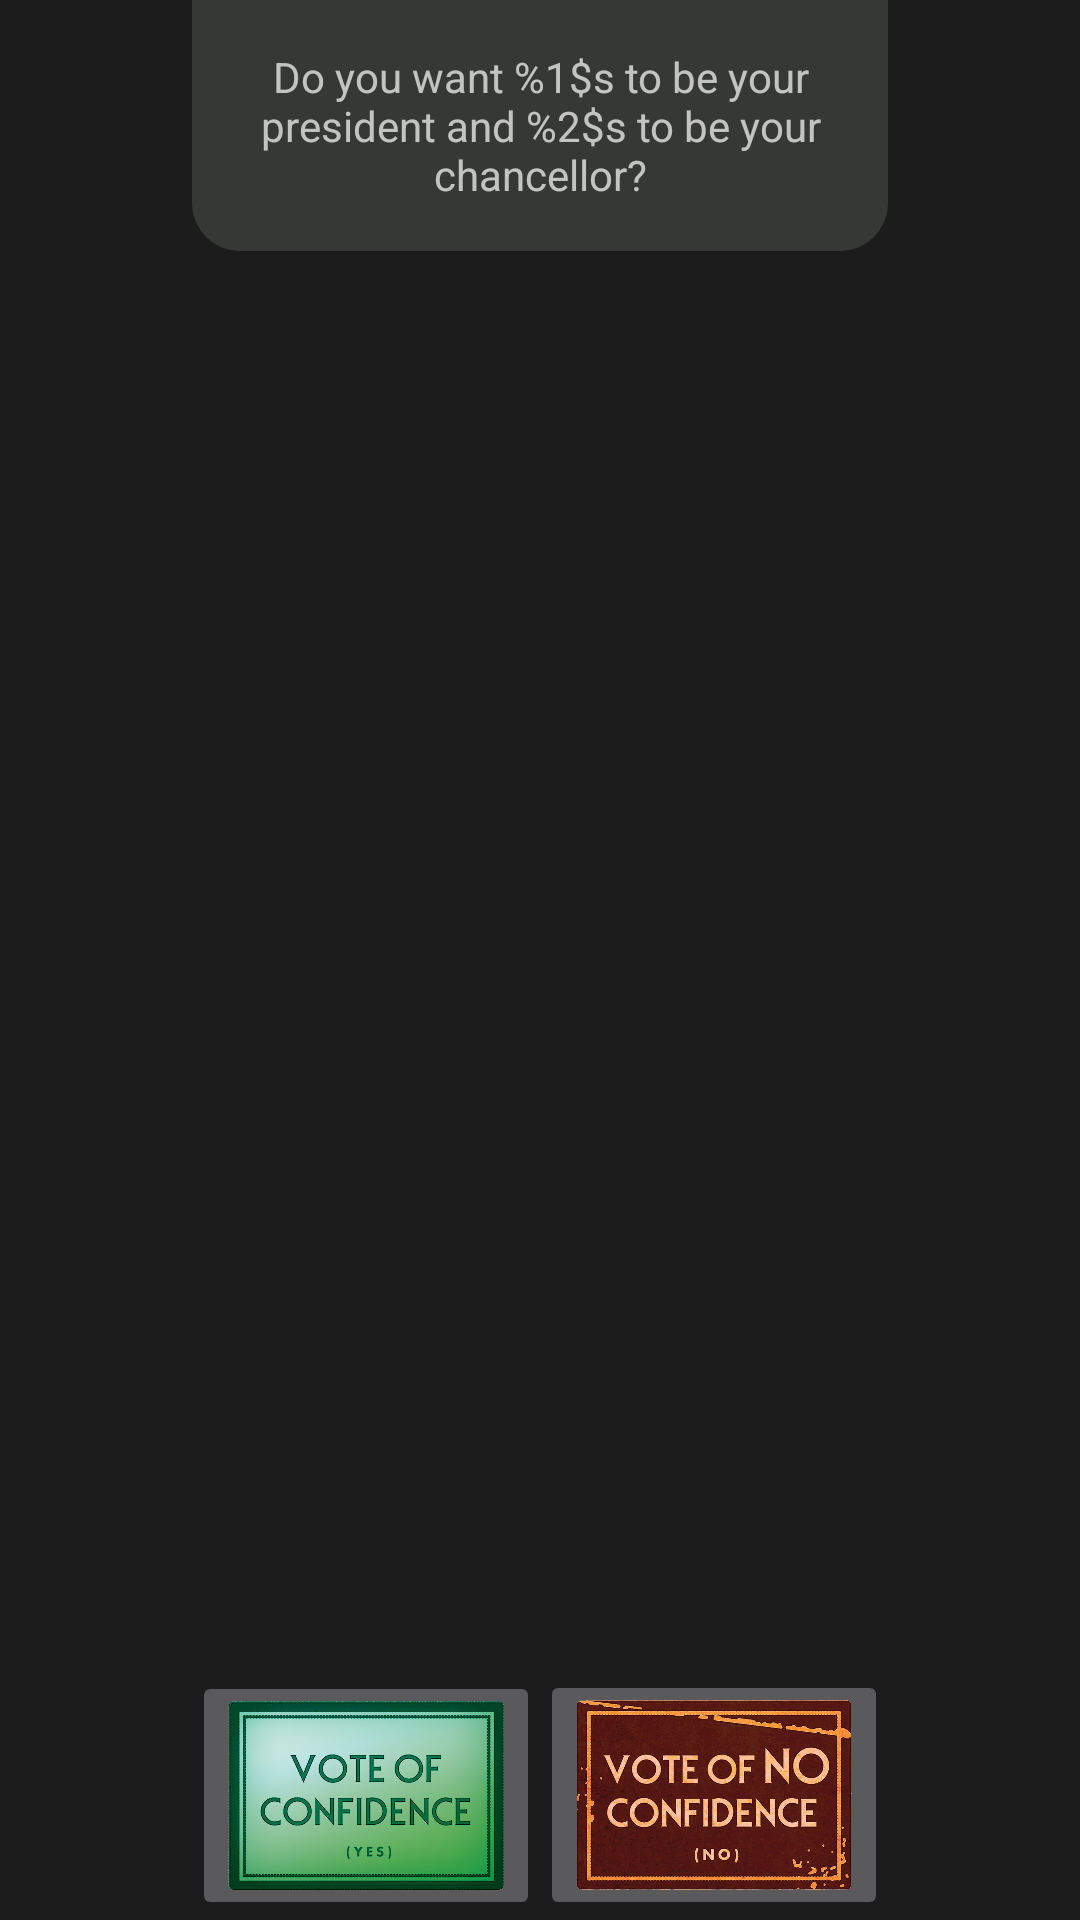

The Android layout XML behind this screen, and the referenced resources:
<!-- AndroidManifest.xml: application theme AppTheme -->
<!-- res/layout/game_vote_fragment.xml -->
<?xml version="1.0" encoding="utf-8"?>
<androidx.constraintlayout.motion.widget.MotionLayout xmlns:android="http://schemas.android.com/apk/res/android"
    xmlns:app="http://schemas.android.com/apk/res-auto"
    xmlns:tools="http://schemas.android.com/tools"
    android:id="@+id/motionLayout"
    android:layout_width="match_parent"
    android:layout_height="match_parent"
    android:background="@color/overlayBackground"
    android:paddingHorizontal="64dp"
    app:layoutDescription="@xml/game_vote_fragment_scene"
    app:layout_constraintEnd_toEndOf="@+id/button_vote_yes"
    app:layout_constraintStart_toEndOf="@+id/button_vote_yes"
    tools:context=".ui.game.VoteFragment">

    <TextView
        android:id="@+id/vote_title"
        android:layout_width="wrap_content"
        android:layout_height="wrap_content"
        android:background="@drawable/overlay_header_background"
        android:gravity="center"
        android:padding="16dp"
        android:text="@string/government_election_desc"
        app:layout_constraintEnd_toEndOf="parent"
        app:layout_constraintStart_toStartOf="parent"
        app:layout_constraintTop_toTopOf="parent" />


    <ImageButton
        android:id="@+id/button_vote_yes"
        android:layout_width="0dp"
        android:layout_height="wrap_content"
        android:layout_margin="8dp"
        android:adjustViewBounds="true"
        android:contentDescription="@string/yes_option_for_chancellor_vote"
        android:scaleType="fitCenter"
        android:src="@drawable/vote_yes"
        app:layout_constraintBottom_toBottomOf="parent"
        app:layout_constraintEnd_toStartOf="@+id/button_vote_no"
        app:layout_constraintStart_toStartOf="parent"
        app:layout_constraintTop_toBottomOf="@id/vote_title"
        app:layout_constraintVertical_bias="1" />

    <ImageButton
        android:id="@+id/button_vote_no"
        android:layout_width="0dp"
        android:layout_height="wrap_content"
        android:layout_margin="8dp"
        android:adjustViewBounds="true"
        android:contentDescription="@string/no_option_for_chancellor_vote"
        android:scaleType="fitCenter"
        android:src="@drawable/vote_no"
        app:layout_constraintBottom_toBottomOf="parent"
        app:layout_constraintEnd_toEndOf="parent"
        app:layout_constraintStart_toEndOf="@+id/button_vote_yes"
        app:layout_constraintTop_toBottomOf="@id/vote_title"
        app:layout_constraintVertical_bias="1" />


</androidx.constraintlayout.motion.widget.MotionLayout>
<!-- resources referenced by this layout -->
<resources>
  <color name="overlayBackground">#40363835</color>
  <!-- drawable overlay_header_background (drawable) -->
  <?xml version="1.0" encoding="utf-8"?>
  <shape xmlns:android="http://schemas.android.com/apk/res/android">
      <solid android:color="@color/backgroundColor" />
      <corners
          android:bottomLeftRadius="16dp"
          android:bottomRightRadius="16dp" />
  </shape>
  <!-- drawable vote_no: png bitmap (drawable, 1006143 bytes) -->
  <!-- drawable vote_yes: png bitmap (drawable, 563609 bytes) -->
  <string name="government_election_desc">Do you want %1$s to be your president and %2$s to be your chancellor?</string>
  <string name="no_option_for_chancellor_vote">No option for chancellor vote</string>
  <string name="yes_option_for_chancellor_vote">Yes option for chancellor vote</string>
  <style name="AppTheme" parent="Theme.MaterialComponents">
          
          <item name="colorPrimary">@color/primaryColor</item>
          <item name="colorPrimaryVariant">@color/primaryLightColor</item>
          <item name="colorOnPrimary">@color/primaryTextColor</item>
          <item name="colorSecondary">@color/secondaryColor</item>
          <item name="colorSecondaryVariant">@color/secondaryLightColor</item>
          <item name="colorOnSecondary">@color/secondaryTextColor</item>
          <item name="colorError">#F44336</item>
          <item name="colorOnError">#FFFFFF</item>
          <item name="colorSurface">#FFFFFF</item>
          <item name="colorOnSurface">#737070</item>
          <item name="colorOnBackground">#212121</item>
          <item name="windowActionBar">false</item>
          <item name="materialButtonStyle">@style/ButtonStyle</item>
          <item name="windowNoTitle">true</item>
          <item name="shapeAppearanceMediumComponent">@style/ShapeAppearance.App.MediumComponent
          </item>
  
      </style>
  <color name="backgroundColor">#363835</color>
  <color name="primaryColor">#212121</color>
  <color name="primaryLightColor">#000000</color>
  <color name="primaryTextColor">#FFFFFF</color>
  <color name="secondaryColor">#FF9800</color>
  <color name="secondaryLightColor">#ffeb99</color>
  <color name="secondaryTextColor">#fff</color>
  <style name="ButtonStyle" parent="Widget.MaterialComponents.Button">
          <item name="android:backgroundTint">@color/secondaryColor</item>
          <item name="android:textColor">#FFFFFF</item>
      </style>
  <style name="ShapeAppearance.App.MediumComponent" parent="ShapeAppearance.MaterialComponents.MediumComponent">
          <item name="cornerFamily">cut</item>
          <item name="cornerSize">8dp</item>
      </style>
</resources>
